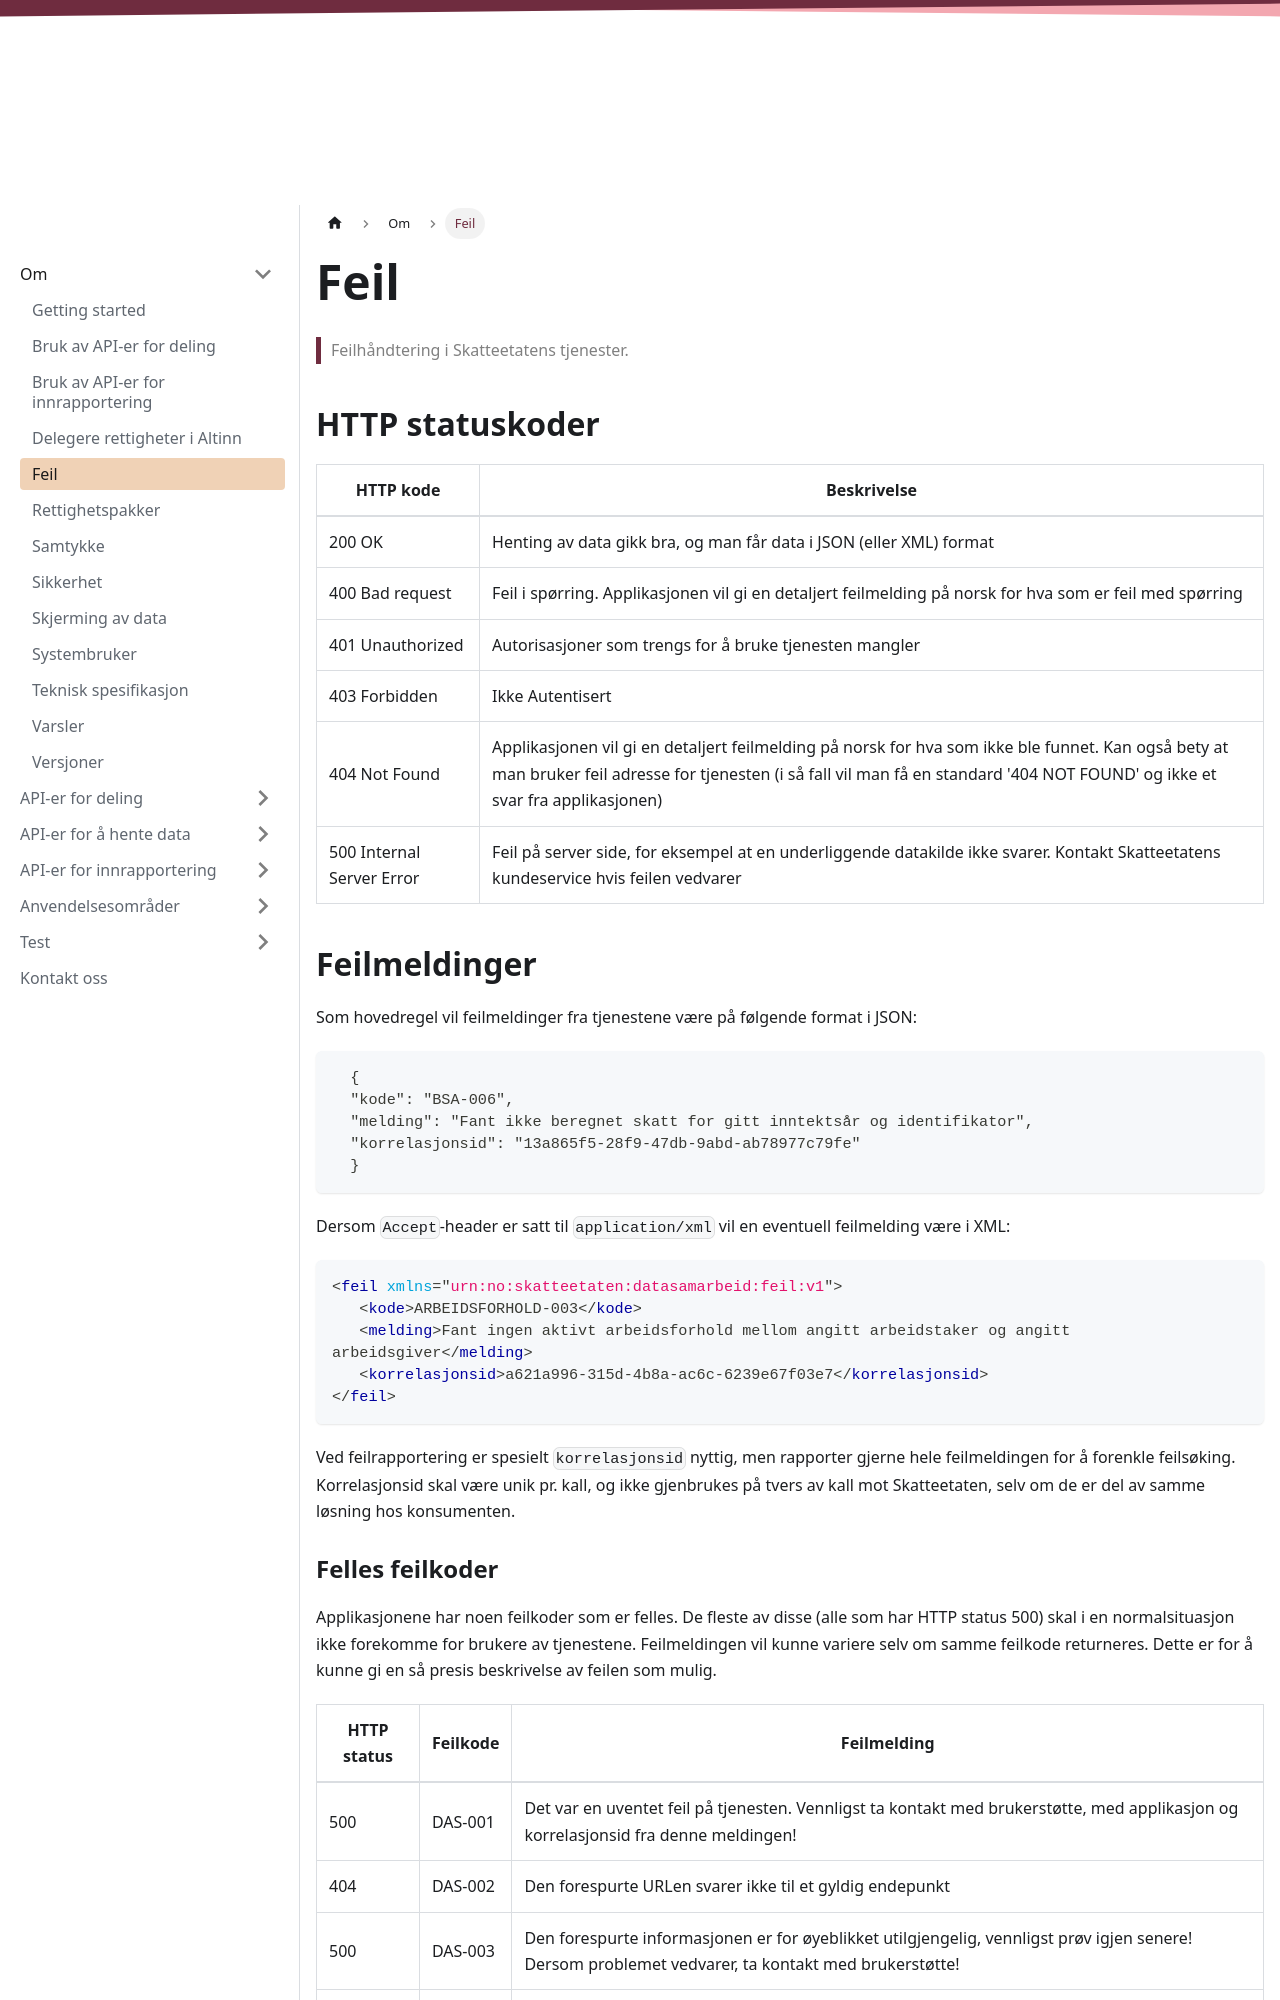

repository: Skatteetaten/api-dokumentasjon · page: en/om/feil.html · generator: docusaurus

---
title: Feil
slug: /om/feil
folder: om
sidebar: mydoc_sidebar
datatable: true
tags: [Feilhåndtering]
keywords: [feilhåndtering, feilmeldinger feilkoder, http]
last_updated: Nov 24, 2022
hide_table_of_contents: true
---
<Summary>Feilhåndtering i Skatteetatens tjenester.</Summary>

## HTTP statuskoder

| HTTP kode | Beskrivelse |
|-------|--------|
| 200 OK | Henting av data gikk bra, og man får data i JSON (eller XML) format |
| 400 Bad request | Feil i spørring. Applikasjonen vil gi en detaljert feilmelding på norsk for hva som er feil med spørring |
| 401 Unauthorized | Autorisasjoner som trengs for å bruke tjenesten mangler |
| 403 Forbidden | Ikke Autentisert |
| 404 Not Found | Applikasjonen vil gi en detaljert feilmelding på norsk for hva som ikke ble funnet. Kan også bety at man bruker feil adresse for tjenesten (i så fall vil man få en standard '404 NOT FOUND' og ikke et svar fra applikasjonen) |
| 500 Internal Server Error | Feil på server side, for eksempel at en underliggende datakilde ikke svarer. Kontakt Skatteetatens kundeservice hvis feilen vedvarer |


## Feilmeldinger

Som hovedregel vil feilmeldinger fra tjenestene være på følgende format i JSON:
    
```json
  {
  "kode": "BSA-006",
  "melding": "Fant ikke beregnet skatt for gitt inntektsår og identifikator",
  "korrelasjonsid": "13a865f5-28f9-47db-9abd-ab78977c79fe"
  }
```
      
Dersom `Accept`-header er satt til `application/xml` vil en eventuell feilmelding være i XML:

```xml
<feil xmlns="urn:no:skatteetaten:datasamarbeid:feil:v1">
   <kode>ARBEIDSFORHOLD-003</kode>
   <melding>Fant ingen aktivt arbeidsforhold mellom angitt arbeidstaker og angitt arbeidsgiver</melding>
   <korrelasjonsid>a621a996-315d-4b8a-ac6c-6239e67f03e7</korrelasjonsid>
</feil>
```

Ved feilrapportering er spesielt `korrelasjonsid` nyttig, men rapporter gjerne hele feilmeldingen for å forenkle feilsøking.
Korrelasjonsid skal være unik pr. kall, og ikke gjenbrukes på tvers av kall mot Skatteetaten, selv om de er del av samme løsning hos konsumenten.
